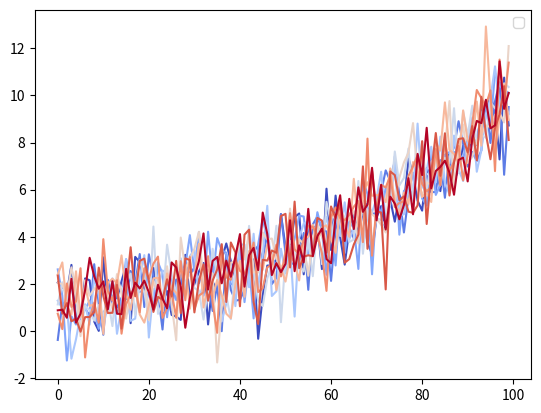
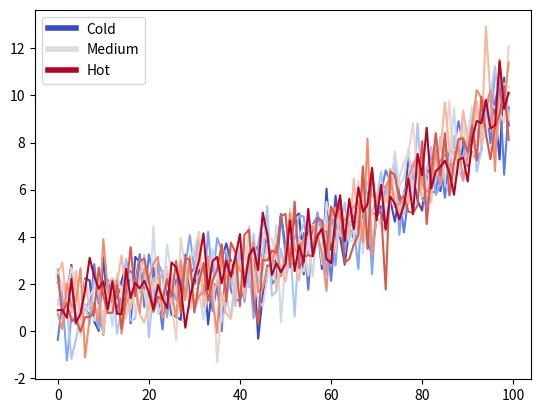

These figures' Python source, in order:
%matplotlib inline

from matplotlib import rcParams, cycler
import matplotlib.pyplot as plt
import numpy as np

# Fixing random state for reproducibility
np.random.seed(19680801)

N = 10
data = (np.geomspace(1, 10, 100) + np.random.randn(N, 100)).T
cmap = plt.cm.coolwarm
rcParams['axes.prop_cycle'] = cycler(color=cmap(np.linspace(0, 1, N)))

fig, ax = plt.subplots()
lines = ax.plot(data)
ax.legend()

from matplotlib.lines import Line2D
custom_lines = [Line2D([0], [0], color=cmap(0.), lw=4),
                Line2D([0], [0], color=cmap(.5), lw=4),
                Line2D([0], [0], color=cmap(1.), lw=4)]

fig, ax = plt.subplots()
lines = ax.plot(data)
ax.legend(custom_lines, ['Cold', 'Medium', 'Hot'])

from matplotlib.patches import Patch
from matplotlib.lines import Line2D

legend_elements = [Line2D([0], [0], color='b', lw=4, label='Line'),
                   Line2D([0], [0], marker='o', color='w', label='Scatter',
                          markerfacecolor='g', markersize=15),
                   Patch(facecolor='orange', edgecolor='r',
                         label='Color Patch')]

# Create the figure
fig, ax = plt.subplots()
ax.legend(handles=legend_elements, loc='center')

plt.show()